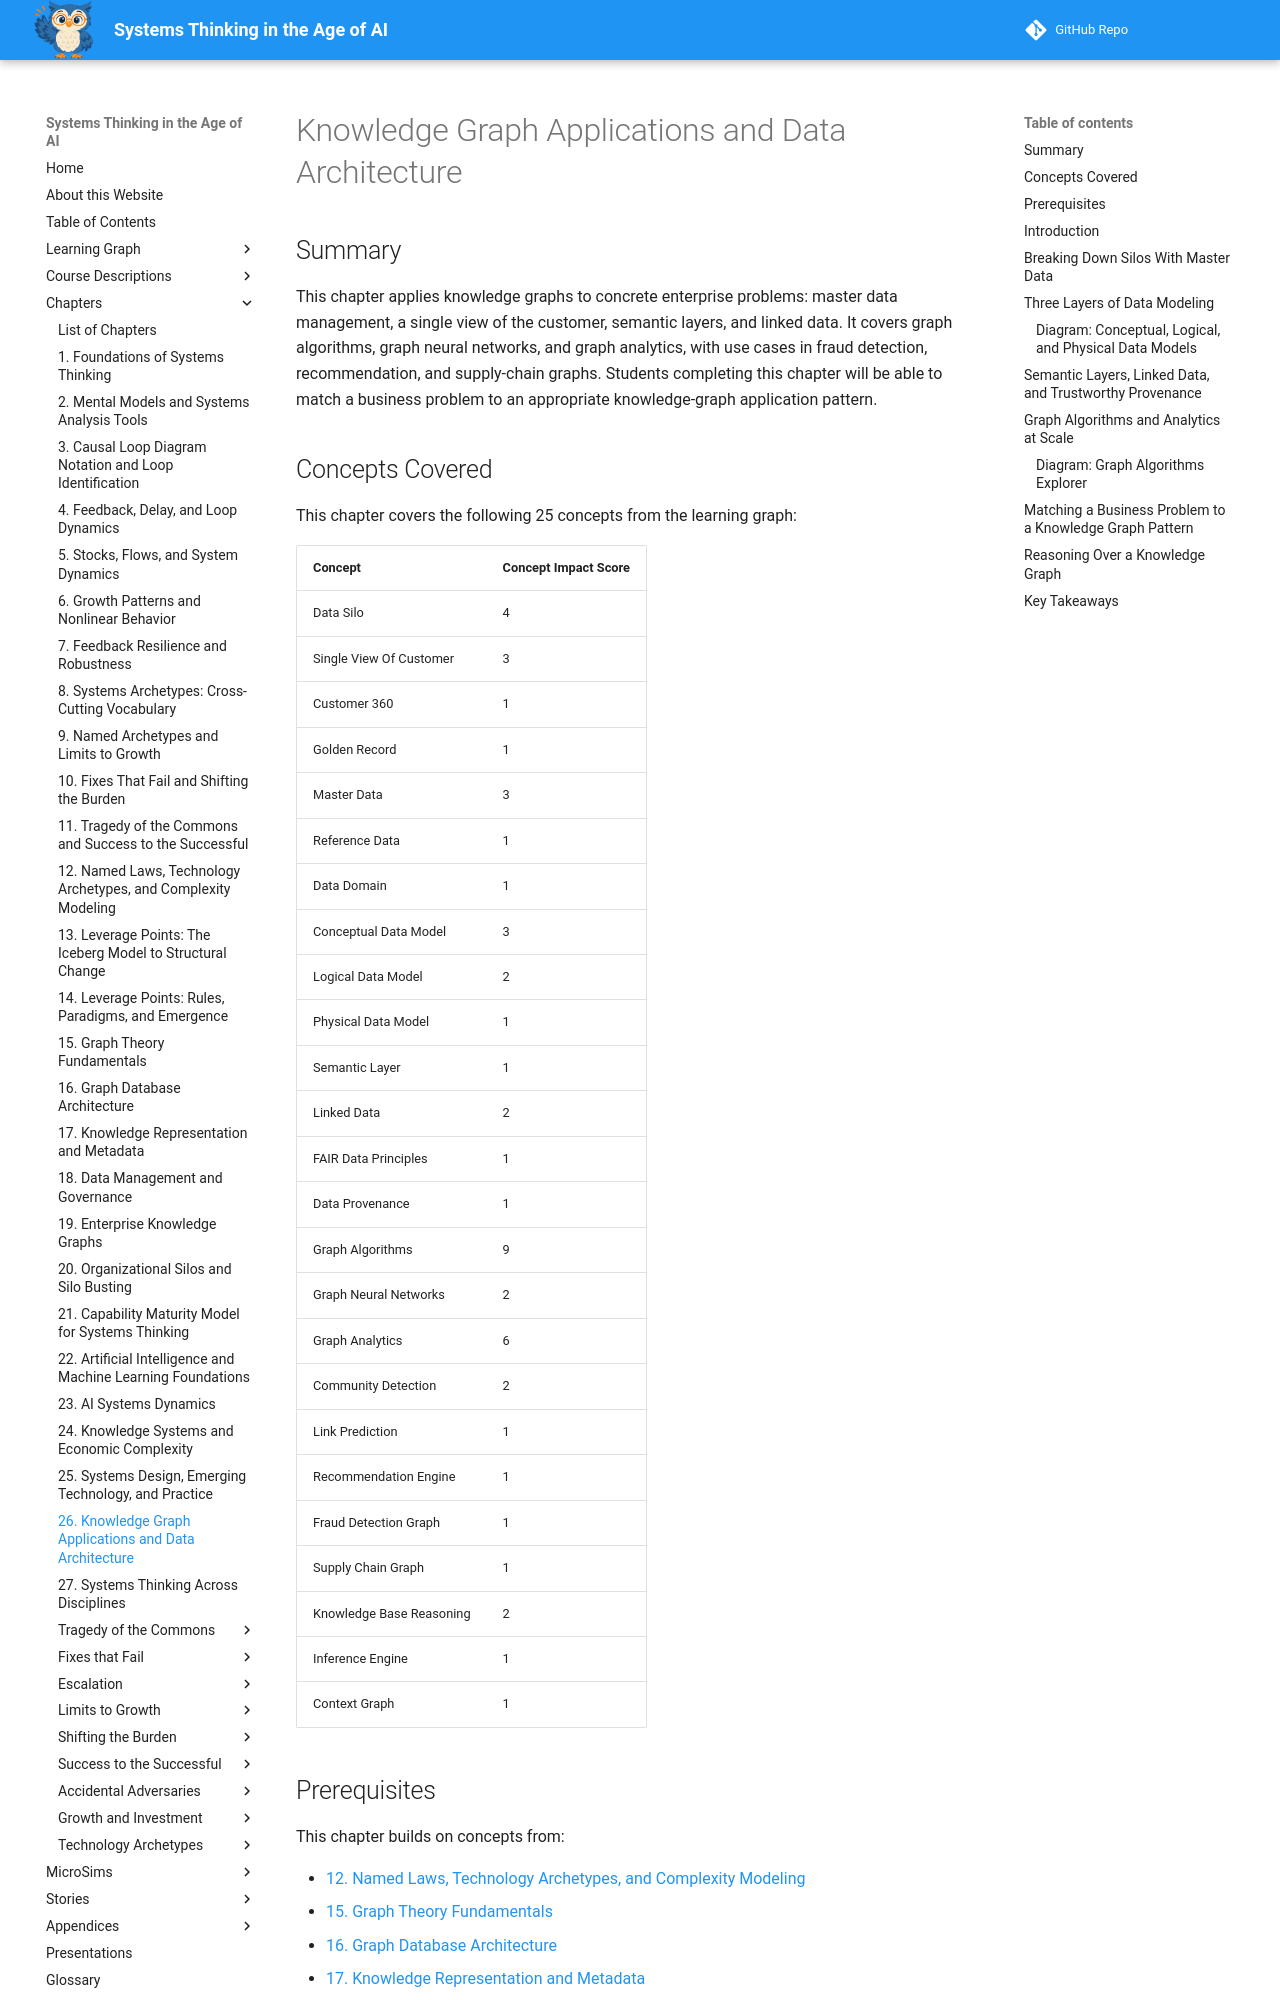

repository: dmccreary/systems-thinking · page: chapters/26-knowledge-graph-applications-and-data-architecture/index.html · generator: mkdocs

---
title: Knowledge Graph Applications and Data Architecture
description: Applying knowledge graphs to concrete enterprise problems -- master data management, a single view of the customer, semantic layers, and linked data -- plus graph algorithms, graph neural networks, and graph analytics, with use cases in fraud detection, recommendation, and supply-chain graphs.
generated_by: claude skill chapter-content-generator
date: 2026-09-17 18:02:12
version: 1.10
---

# Knowledge Graph Applications and Data Architecture

## Summary

This chapter applies knowledge graphs to concrete enterprise problems: master data management, a single view of the customer, semantic layers, and linked data. It covers graph algorithms, graph neural networks, and graph analytics, with use cases in fraud detection, recommendation, and supply-chain graphs. Students completing this chapter will be able to match a business problem to an appropriate knowledge-graph application pattern.

## Concepts Covered

This chapter covers the following 25 concepts from the learning graph:

| Concept | Concept Impact Score |
|---------|-----------------------|
| Data Silo | 4 |
| Single View Of Customer | 3 |
| Customer 360 | 1 |
| Golden Record | 1 |
| Master Data | 3 |
| Reference Data | 1 |
| Data Domain | 1 |
| Conceptual Data Model | 3 |
| Logical Data Model | 2 |
| Physical Data Model | 1 |
| Semantic Layer | 1 |
| Linked Data | 2 |
| FAIR Data Principles | 1 |
| Data Provenance | 1 |
| Graph Algorithms | 9 |
| Graph Neural Networks | 2 |
| Graph Analytics | 6 |
| Community Detection | 2 |
| Link Prediction | 1 |
| Recommendation Engine | 1 |
| Fraud Detection Graph | 1 |
| Supply Chain Graph | 1 |
| Knowledge Base Reasoning | 2 |
| Inference Engine | 1 |
| Context Graph | 1 |

## Prerequisites

This chapter builds on concepts from:

- [12. Named Laws, Technology Archetypes, and Complexity Modeling](../12-named-laws-technology-archetypes-and-complexity-modeling/index.md)
- [15. Graph Theory Fundamentals](../15-graph-theory-fundamentals/index.md)
- [16. Graph Database Architecture](../16-graph-database-architecture/index.md)
- [17. Knowledge Representation and Metadata](../17-knowledge-representation-and-metadata/index.md)
- [18. Data Management and Governance](../18-data-management-and-governance/index.md)
- [19. Enterprise Knowledge Graphs](../19-enterprise-knowledge-graphs/index.md)
- [20. Organizational Silos and Silo Busting](../20-organizational-silos-and-silo-busting/index.md)
- [22. Artificial Intelligence and Machine Learning Foundations](../22-ai-and-machine-learning-foundations/index.md)
- [25. Systems Design, Emerging Technology, and Practice](../25-systems-design-emerging-technology-and-practice/index.md)

---

## Introduction

Chapter 19 introduced the enterprise knowledge graph as a concept; this chapter puts it to work on the concrete data problems that make organizations reach for one in the first place. You will see how master data management turns scattered, duplicate records into one trusted version, how a data architecture is layered from a business-friendly sketch down to an actual implementation, and how graph algorithms turn a knowledge graph's connections into fraud alerts, recommendations, and supply-chain visibility.

!!! mascot-welcome "From Concept to Concrete Application"
    ![Sage waving welcome](../../img/mascot/welcome.png){ class="mascot-admonition-img" }
    You already know what a knowledge graph is -- now you'll see exactly what problems it's built to solve, from reconciling scattered customer records to catching a ring of fraudulent accounts hiding in plain sight. Let's zoom out and see the whole system!
